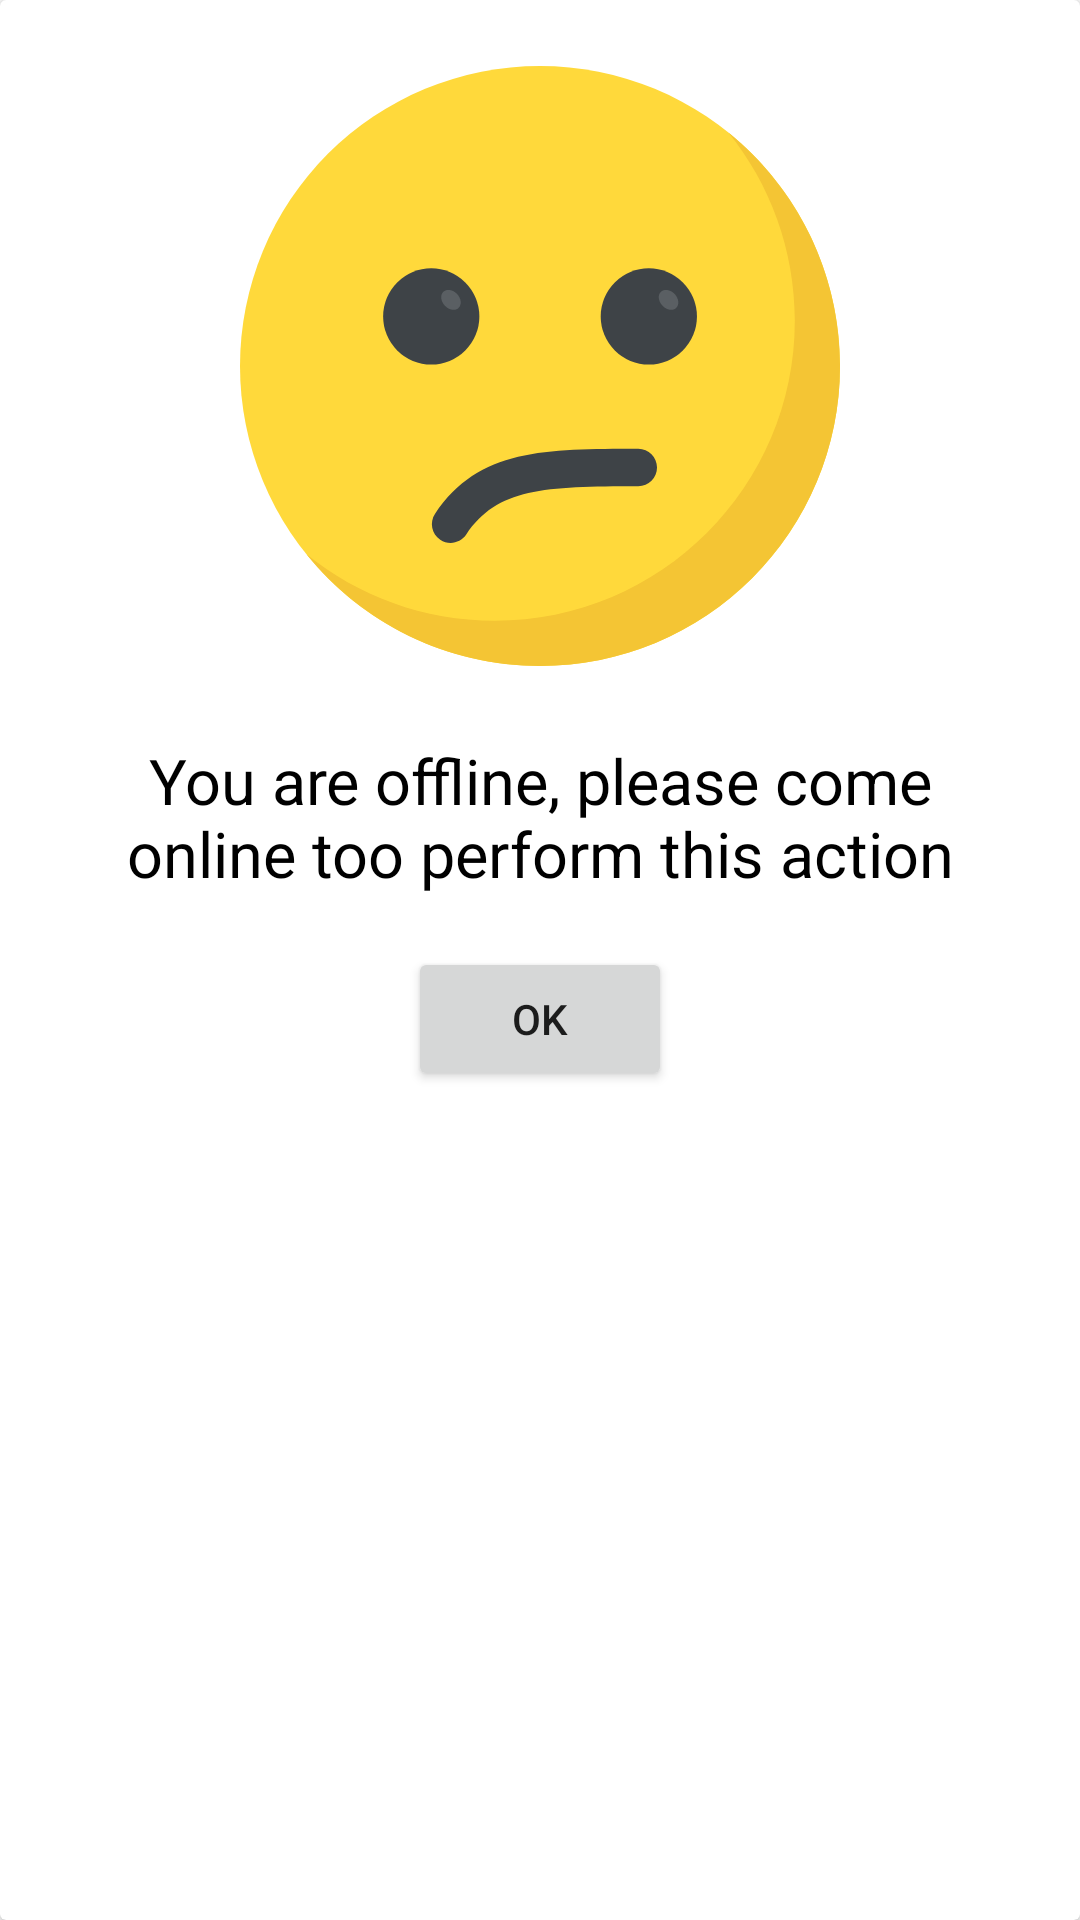

The Android layout XML behind this screen, and the referenced resources:
<!-- AndroidManifest.xml: application theme Theme.GetShwifty -->
<!-- res/layout/fragment_offline_status.xml -->
<?xml version="1.0" encoding="utf-8"?>
<layout xmlns:tools="http://schemas.android.com/tools"
    xmlns:android="http://schemas.android.com/apk/res/android"
    xmlns:app="http://schemas.android.com/apk/res-auto">
    <data>
        <variable
            name="event"
            type="com.happinessinc.getshwifty.repo.models.LaunchEvent" />
        <import type="android.view.View" />
    </data>
    <androidx.cardview.widget.CardView
        android:layout_margin="12dp"
        android:layout_width="match_parent"
        android:layout_height="wrap_content">

        <androidx.constraintlayout.widget.ConstraintLayout
      android:layout_width="match_parent"
      android:layout_height="wrap_content">
            <androidx.appcompat.widget.AppCompatImageView
                android:id="@+id/sad_face"
                android:src="@drawable/ic_sad"
                android:layout_margin="22dp"
                app:layout_constraintStart_toStartOf="parent"
                app:layout_constraintTop_toTopOf="parent"
                app:layout_constraintEnd_toEndOf="parent"
                android:layout_width="200dp"
                android:layout_height="200dp"/>
            <TextView
                android:id="@+id/error_text"
                android:gravity="center"
                android:layout_margin="12dp"
                android:padding="12dp"
                android:textSize="21sp"
                android:textColor="@color/black"
                android:text="@string/offline_message"
                app:layout_constraintTop_toBottomOf="@id/sad_face"
                android:layout_width="match_parent"
                android:layout_height="wrap_content"/>
            <Button
                android:id="@+id/ok_butn"
                android:layout_margin="5dp"
                android:text="@string/ok"
                app:layout_constraintTop_toBottomOf="@id/error_text"
                app:layout_constraintEnd_toEndOf="parent"
                app:layout_constraintStart_toStartOf="parent"
                android:layout_width="wrap_content"
                android:layout_height="wrap_content"/>

  </androidx.constraintlayout.widget.ConstraintLayout>
    </androidx.cardview.widget.CardView>


</layout>
<!-- resources referenced by this layout -->
<resources>
  <color name="black">#FF000000</color>
  <!-- drawable ic_sad (drawable) -->
  <vector android:height="100dp" android:viewportHeight="512"
      android:viewportWidth="512" android:width="100dp" xmlns:android="http://schemas.android.com/apk/res/android">
      <path android:fillColor="#FFD93B" android:pathData="M256,256m-256,0a256,256 0,1 1,512 0a256,256 0,1 1,-512 0"/>
      <path android:fillColor="#F4C534" android:pathData="M512,256c0,141.44 -114.64,256 -256,256c-80.48,0 -152.32,-37.12 -199.28,-95.28c43.92,35.52 99.84,56.72 160.72,56.72c141.36,0 256,-114.56 256,-256c0,-60.88 -21.2,-116.8 -56.72,-160.72C474.8,103.68 512,175.52 512,256z"/>
      <path android:fillColor="#3E4347" android:pathData="M170.864,404.24c-7.344,-4.912 -9.312,-14.848 -4.4,-22.192c37.056,-55.36 94.24,-55.36 173.392,-55.36c8.832,0 16,7.168 16,16s-7.168,16 -16,16c-80.528,0 -120.416,1.744 -146.8,41.168C188.112,407.216 178.176,409.12 170.864,404.24z"/>
      <path android:fillColor="#3E4347" android:pathData="M163.2,213.712m-41.056,0a41.056,41.056 0,1 1,82.112 0a41.056,41.056 0,1 1,-82.112 0"/>
      <path android:fillColor="#5A5F63" android:pathData="M186.416,206.576c-2.848,2.688 -8.224,1.712 -11.664,-2.112c-3.552,-3.808 -4.16,-9.216 -1.168,-11.824c2.96,-2.72 8.208,-1.824 11.76,2C188.912,198.56 189.376,203.872 186.416,206.576z"/>
      <path android:fillColor="#3E4347" android:pathData="M348.864,213.712m-41.056,0a41.056,41.056 0,1 1,82.112 0a41.056,41.056 0,1 1,-82.112 0"/>
      <path android:fillColor="#5A5F63" android:pathData="M372.08,206.576c-2.848,2.688 -8.224,1.712 -11.664,-2.112c-3.552,-3.808 -4.16,-9.216 -1.168,-11.824c2.96,-2.72 8.208,-1.824 11.76,2C374.576,198.56 375.04,203.872 372.08,206.576z"/>
  </vector>
  <string name="offline_message">You are offline, please come online too perform this action</string>
  <string name="ok">Ok</string>
  <style name="Theme.GetShwifty" parent="Theme.MaterialComponents.DayNight.DarkActionBar">
          
          <item name="colorPrimary">@color/purple_500</item>
          <item name="colorPrimaryVariant">@color/purple_700</item>
          <item name="colorOnPrimary">@color/white</item>
          
          <item name="colorSecondary">@color/teal_200</item>
          <item name="colorSecondaryVariant">@color/teal_700</item>
          <item name="colorOnSecondary">@color/black</item>
          
          <item name="android:statusBarColor" tools:targetApi="l">?attr/colorPrimaryVariant</item>
          
      </style>
  <color name="purple_500">#FF6200EE</color>
  <color name="purple_700">#FF3700B3</color>
  <color name="white">#FFFFFFFF</color>
  <color name="teal_200">#FF03DAC5</color>
  <color name="teal_700">#FF018786</color>
</resources>
